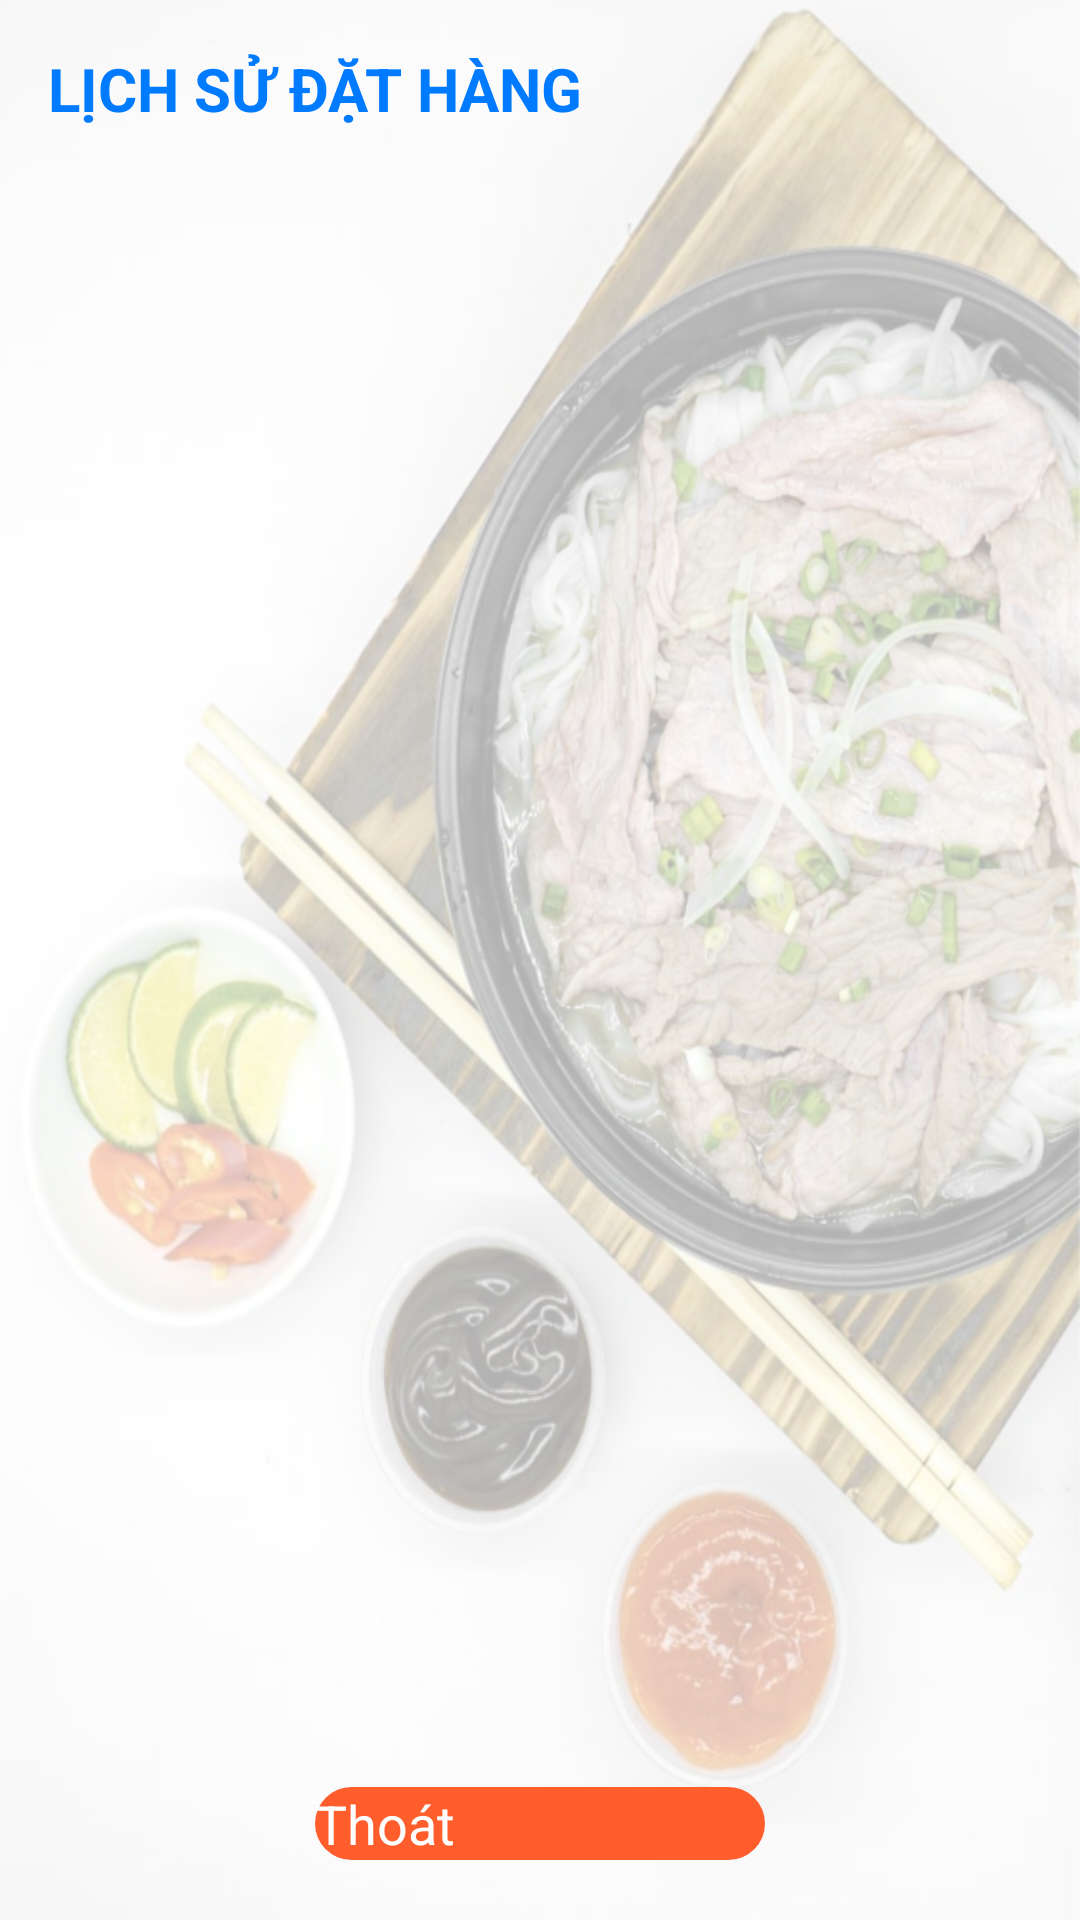

Reconstruct the res/layout file that produces this screen, plus the resources it refers to.
<!-- AndroidManifest.xml: application theme Theme.FinalProject -->
<!-- res/layout/order_history.xml -->
<?xml version="1.0" encoding="utf-8"?>
<LinearLayout xmlns:android="http://schemas.android.com/apk/res/android"
    xmlns:app="http://schemas.android.com/apk/res-auto"
    xmlns:tools="http://schemas.android.com/tools"
    android:layout_width="match_parent"
    android:layout_height="match_parent"
    android:background="@drawable/background3"
    android:orientation="vertical"
    tools:context=".UserActivity.OrderHistoryActivity">

    <TextView
        android:id="@+id/textView"
        android:layout_width="match_parent"
        android:layout_height="wrap_content"
        android:gravity="left"
        android:layout_weight="0"
        android:padding="16dp"
        android:text="LỊCH SỬ ĐẶT HÀNG"
        android:textColor="#007BFF"
        android:textSize="20sp"
        android:textStyle="bold" />

    <ListView
        android:layout_width="match_parent"
        android:id="@+id/lvOrderHistory"
        android:layout_weight="1"
        android:layout_marginBottom="20dp"
        android:layout_height="match_parent" >

    </ListView>

    <androidx.appcompat.widget.AppCompatButton
        android:id="@+id/btnExit"
        android:layout_width="150dp"
        android:layout_marginLeft="16dp"
        android:layout_marginRight="16dp"
        android:layout_gravity="center"
        android:layout_marginBottom="20dp"
        android:textColor="@color/white"
        android:textSize="18sp"
        android:background="@drawable/button_orange"
        android:layout_height="wrap_content"
        android:text="Thoát" />


</LinearLayout>
<!-- resources referenced by this layout -->
<resources>
  <color name="white">#FFFFFFFF</color>
  <!-- drawable background3: png bitmap (drawable, 576286 bytes) -->
  <!-- drawable button_orange (drawable) -->
  <?xml version="1.0" encoding="utf-8"?>
  <shape xmlns:android="http://schemas.android.com/apk/res/android"
      android:shape="rectangle">
      <corners android:radius="50dp" />
      <gradient
          android:startColor="@color/orange"
          android:endColor="@color/orange"
          android:angle="270" />
  </shape>
  <style name="Theme.FinalProject" parent="Theme.MaterialComponents.DayNight.DarkActionBar">
          
          <item name="colorPrimary">@color/primary</item>
          <item name="colorPrimaryVariant">@color/purple_700</item>
          <item name="colorOnPrimary">@color/black</item>
          
          <item name="colorSecondary">@color/teal_200</item>
          <item name="colorSecondaryVariant">@color/teal_700</item>
          <item name="colorOnSecondary">@color/black</item>
          
          <item name="android:statusBarColor">@color/primary</item>
          
      </style>
  <color name="orange">#ff5d2b</color>
  <color name="primary">#007BFF</color>
  <color name="purple_700">#FF3700B3</color>
  <color name="black">#FF000000</color>
  <color name="teal_200">#FF03DAC5</color>
  <color name="teal_700">#FF018786</color>
</resources>
